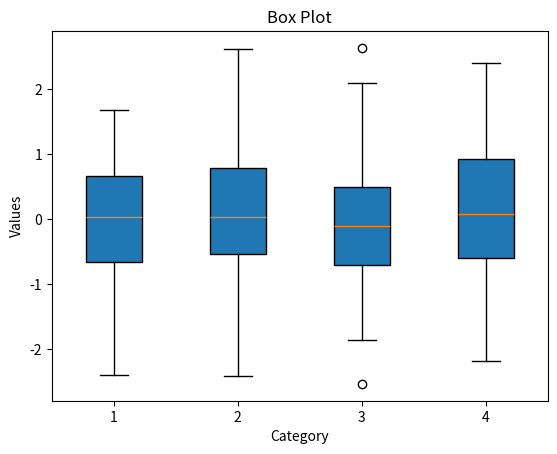

Write the Python code that produced this figure.
import matplotlib.pyplot as plt
import random 
import numpy as np
data = [np.random.randn(100) for _ in range(4)]


# Create box plot
plt.boxplot(data, patch_artist=True)
plt.xlabel("Category")
plt.ylabel("Values")
plt.title("Box Plot")
plt.show()